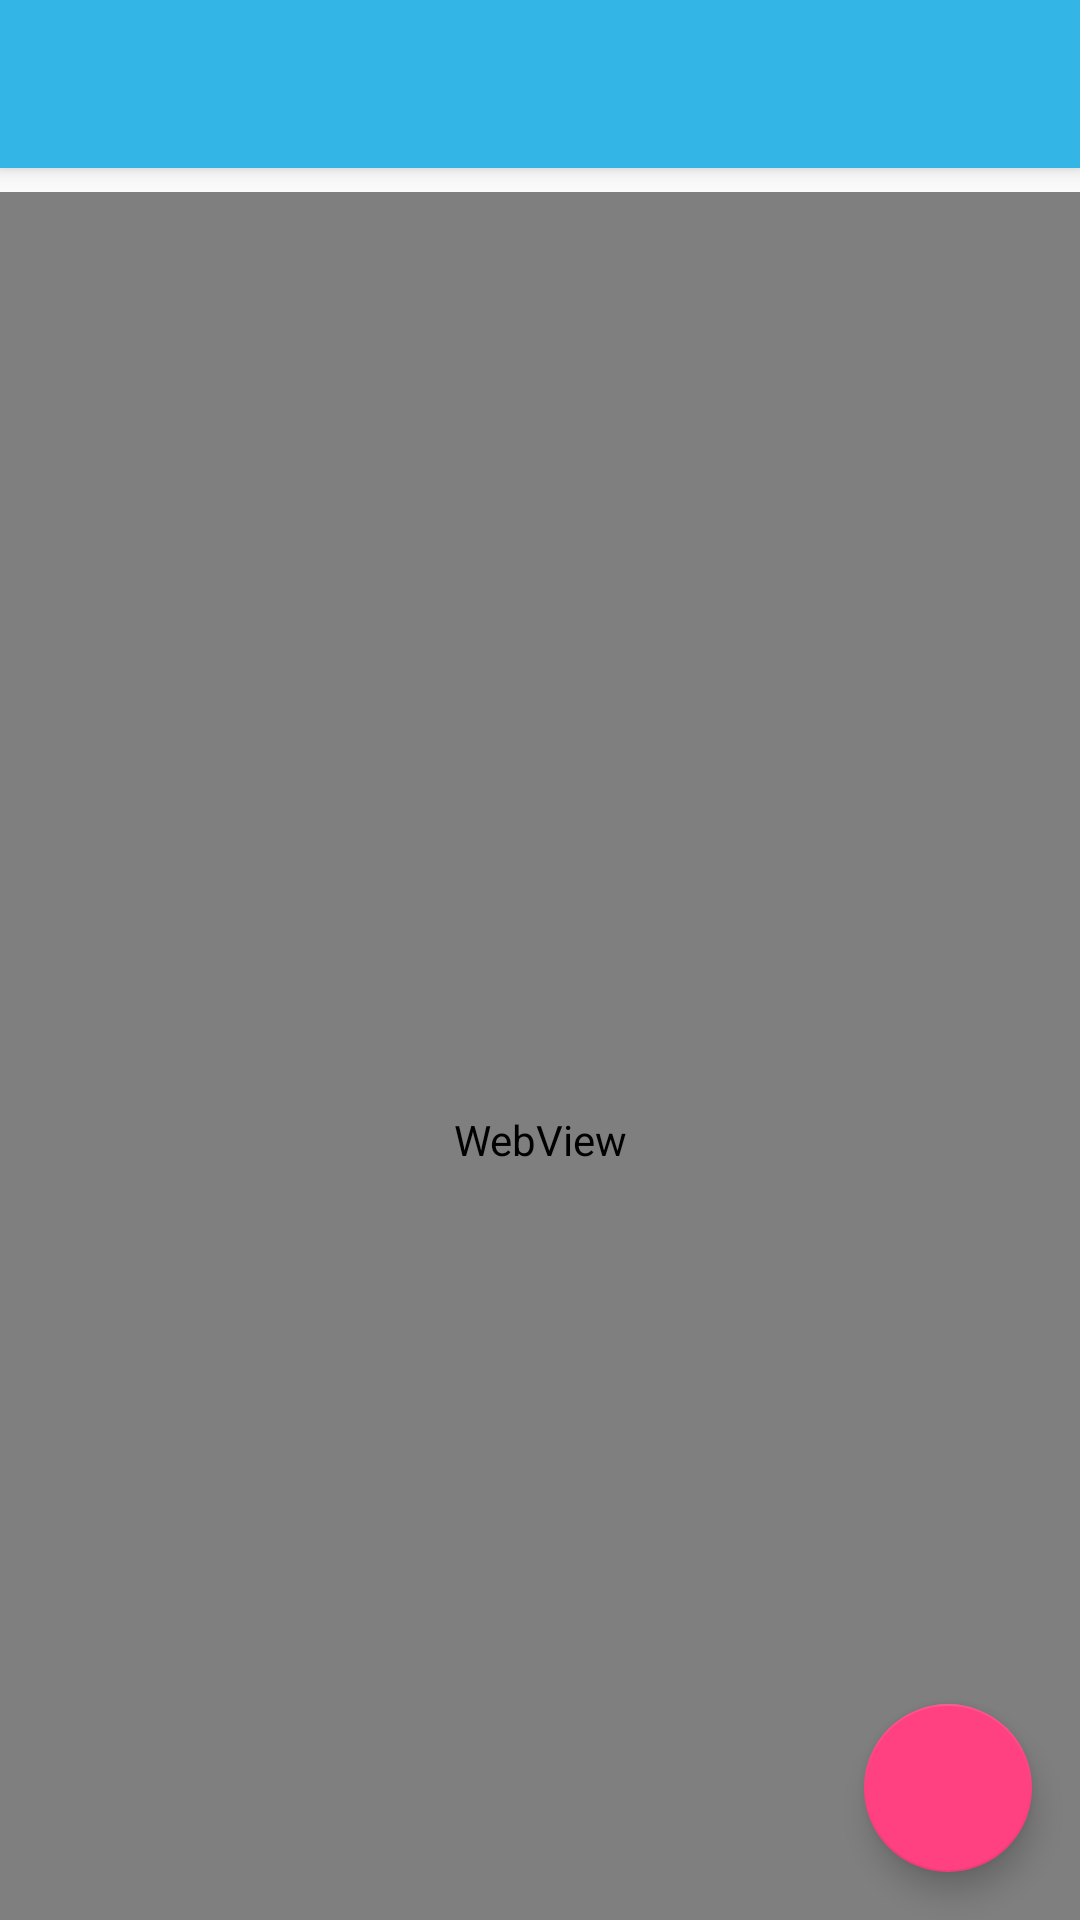

Reconstruct the res/layout file that produces this screen, plus the resources it refers to.
<!-- AndroidManifest.xml: application theme AppTheme -->
<!-- res/layout/activity_main.xml -->
<?xml version="1.0" encoding="utf-8"?>
<android.support.design.widget.CoordinatorLayout xmlns:android="http://schemas.android.com/apk/res/android"
    xmlns:app="http://schemas.android.com/apk/res-auto"
    android:id="@+id/coordinatorlayout"
    android:layout_width="match_parent"
    android:layout_height="match_parent"
    android:fitsSystemWindows="true">


    <android.support.design.widget.AppBarLayout
        android:id="@+id/appbarlayout"
        android:layout_width="match_parent"
        android:layout_height="wrap_content"
        android:theme="@style/ThemeOverlay.AppCompat.Dark.ActionBar">

        <android.support.v7.widget.Toolbar
            android:id="@+id/htab_toolbar"
            android:layout_width="match_parent"
            android:layout_height="?attr/actionBarSize"
            android:background="@android:color/holo_blue_light"
            app:layout_scrollFlags="scroll|enterAlways"
            app:popupTheme="@style/ThemeOverlay.AppCompat.Light" />

    </android.support.design.widget.AppBarLayout>

    <RelativeLayout
        android:id="@+id/relative"
        android:layout_width="match_parent"
        android:layout_height="match_parent"
        android:layout_marginTop="8dp"
        app:layout_behavior="@string/appbar_scrolling_view_behavior">

        <WebView
            android:id="@+id/webview"
            android:layout_width="match_parent"
            android:layout_height="match_parent" />

        <android.support.v4.widget.SwipeRefreshLayout
            android:id="@+id/swipeRefreshLayout"
            android:layout_width="match_parent"
            android:layout_below="@id/webview"
            android:layout_height="match_parent">

            <android.support.v7.widget.RecyclerView
                android:id="@+id/recyclerview"
                android:scrollbars="vertical"
                android:layout_width="match_parent"
                android:layout_height="wrap_content"
                android:visibility="gone"></android.support.v7.widget.RecyclerView>
        </android.support.v4.widget.SwipeRefreshLayout>
    </RelativeLayout>

    <android.support.design.widget.FloatingActionButton
        android:id="@+id/fab"
        android:layout_width="wrap_content"
        android:layout_height="wrap_content"
        android:layout_gravity="bottom|end"
        android:layout_margin="@dimen/fab_margin"
        android:src="@drawable/ic_check_white_24dp" />
</android.support.design.widget.CoordinatorLayout>
<!-- resources referenced by this layout -->
<resources>
  <dimen name="fab_margin">16dp</dimen>
  <style name="AppTheme" parent="Theme.AppCompat.Light.NoActionBar">
          
          <item name="colorPrimary">@color/colorPrimary</item>
          <item name="colorPrimaryDark">@color/colorPrimaryDark</item>
          <item name="colorAccent">@color/colorAccent</item>
          <item name="android:textColorHint">@color/colorPrimaryDark</item>
  
      </style>
  <color name="colorPrimary">#3F51B5</color>
  <color name="colorPrimaryDark">#0489B1</color>
  <color name="colorAccent">#FF4081</color>
</resources>
